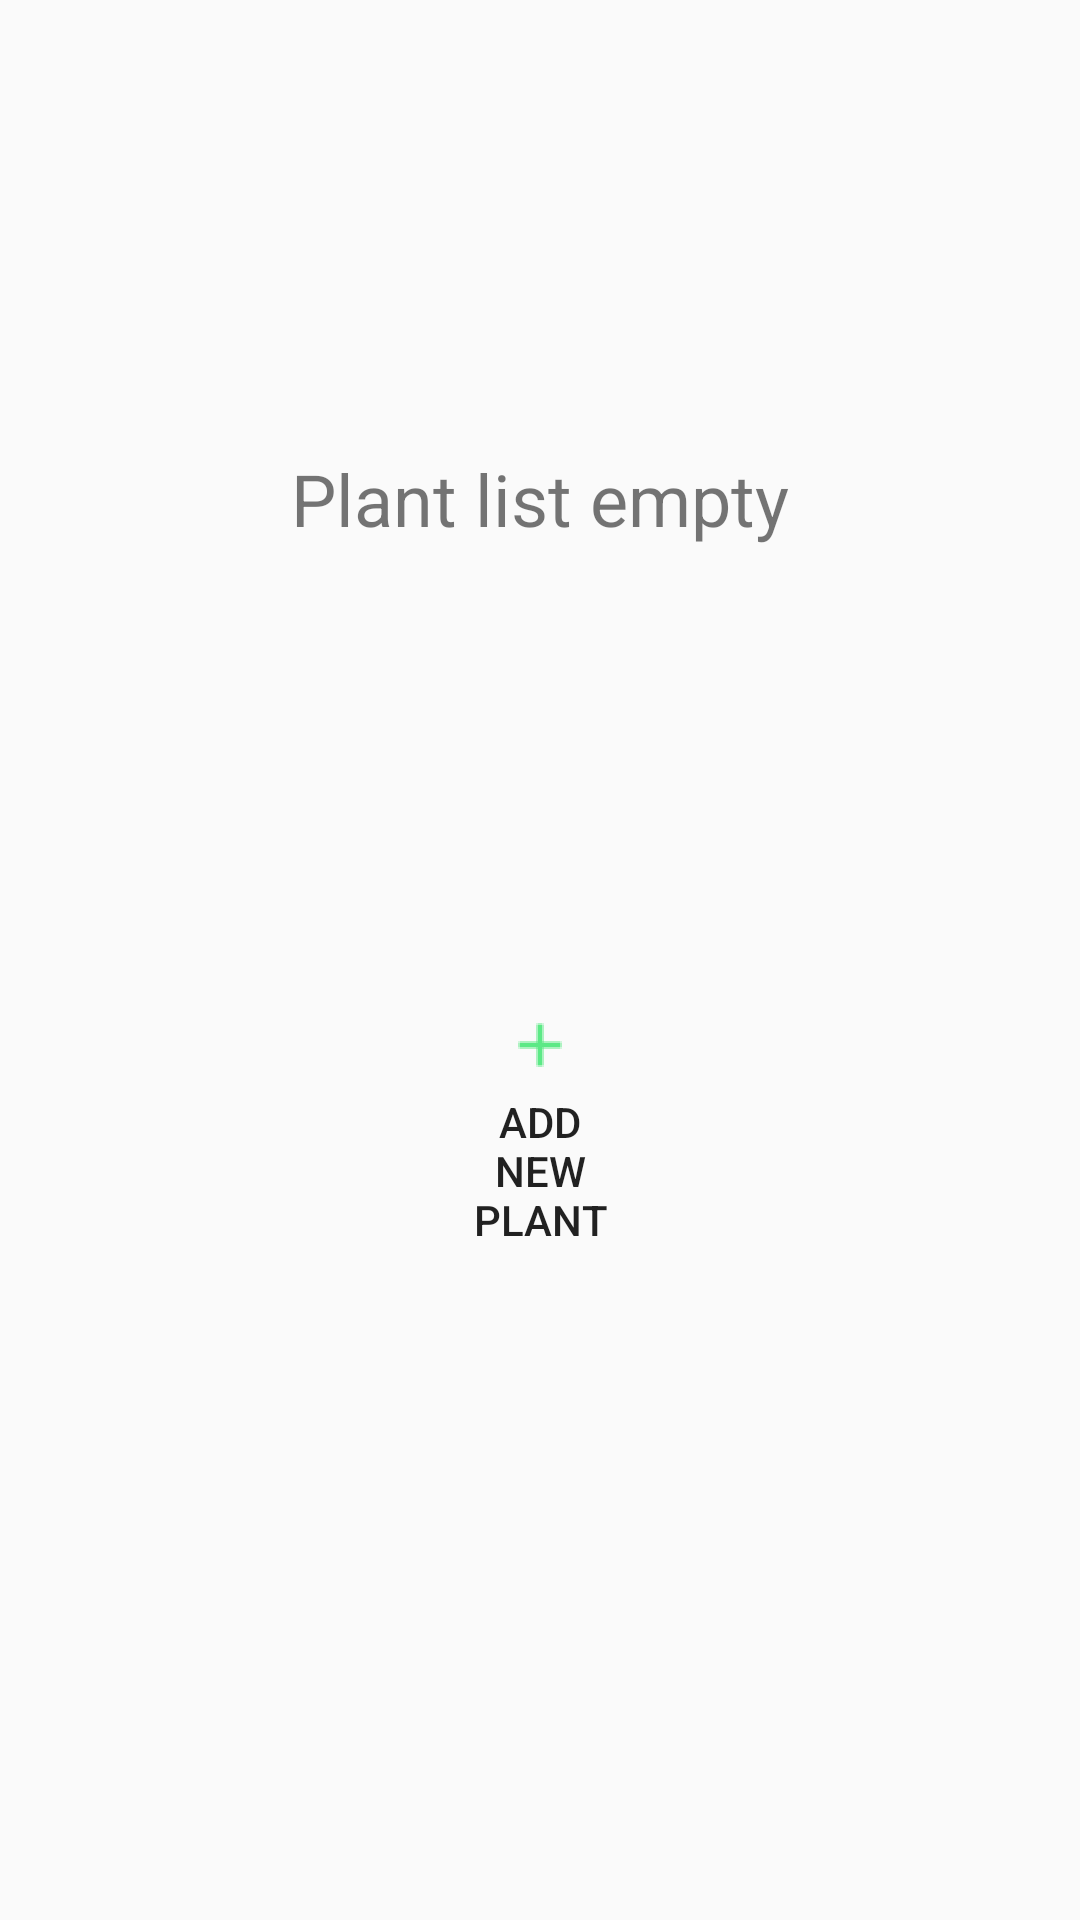

Produce the Android XML layout that renders to this screen, including the resource entries it uses.
<!-- AndroidManifest.xml: application theme AppTheme -->
<!-- res/layout/activity_no_added_plants.xml -->
<?xml version="1.0" encoding="utf-8"?>
<RelativeLayout xmlns:android="http://schemas.android.com/apk/res/android"
    android:orientation="vertical" android:layout_width="match_parent"
    android:layout_height="match_parent">
    <TextView
        android:id="@+id/plant_list_empty"
        android:layout_width="wrap_content"
        android:layout_height="wrap_content"
        android:text="Plant list empty"
        android:textSize="24sp"
        android:layout_marginTop="150sp"
        android:layout_centerHorizontal="true"/>
    <Button
        android:id="@+id/add_plant_plus_button"
        android:layout_width="wrap_content"
        android:layout_height="wrap_content"
        android:text="Add new plant"
        android:drawableTop="@drawable/ic_plus_green"
        android:background="@android:color/transparent"
        android:layout_below="@id/plant_list_empty"
        android:layout_margin="150sp"
        android:layout_centerHorizontal="true"/>

</RelativeLayout>
<!-- resources referenced by this layout -->
<resources>
  <!-- drawable ic_plus_green: png bitmap (drawable-hdpi, 173 bytes) -->
  <style name="AppTheme" parent="Theme.AppCompat.Light.NoActionBar">
          
          <item name="colorPrimary">@color/colorPrimary</item>
          <item name="colorPrimaryDark">@color/colorPrimaryDark</item>
          <item name="colorAccent">@color/colorAccent</item>
      </style>
  <!-- not gathered from this repository: default colours our renderer supplied (Android Studio template values) -->
  <color name="colorPrimary">#FF6200EE</color>
  <color name="colorPrimaryDark">#FF3700B3</color>
  <color name="colorAccent">#FF03DAC5</color>
</resources>
